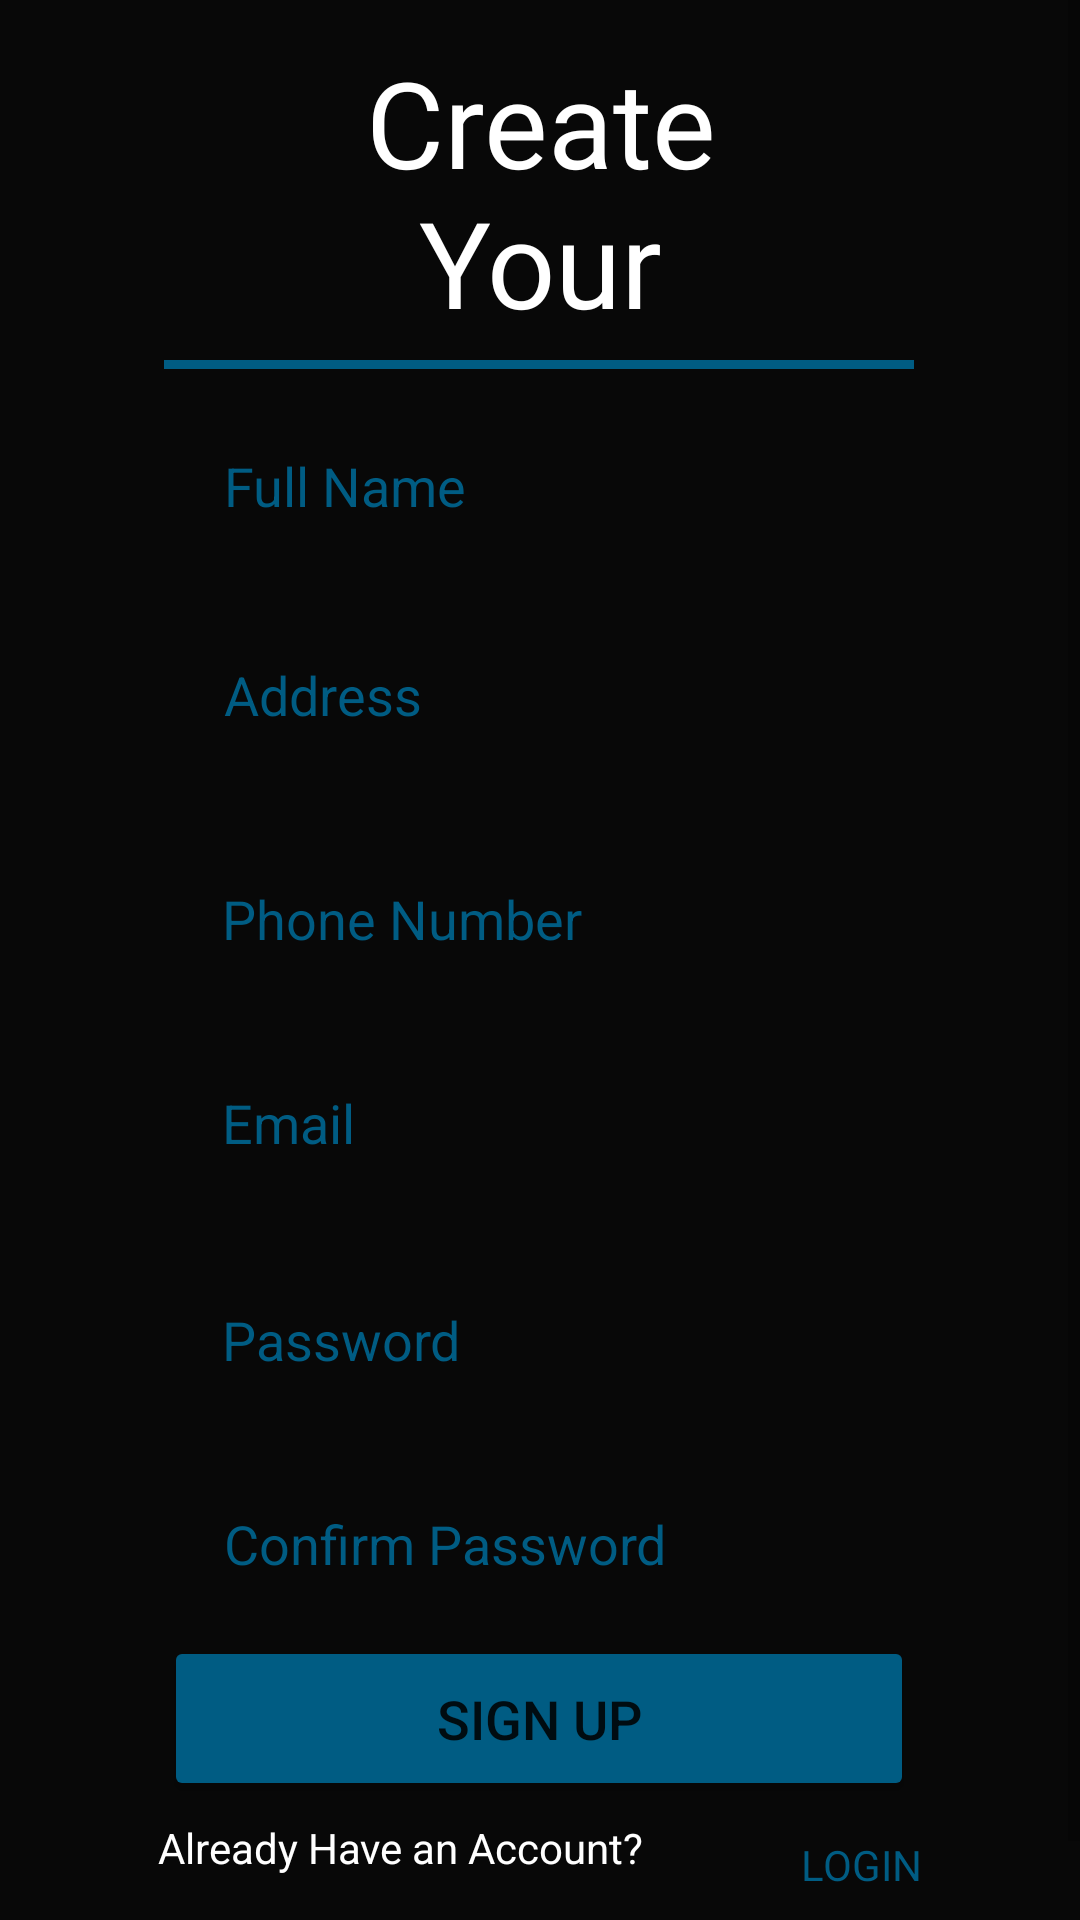

This screen was rendered from an Android layout file. Write that file and the resources it references.
<!-- AndroidManifest.xml: application theme Theme.EBazar -->
<!-- res/layout/register.xml -->
<?xml version="1.0" encoding="utf-8"?>
<ScrollView
    xmlns:android="http://schemas.android.com/apk/res/android"
    xmlns:app="http://schemas.android.com/apk/res-auto"
    xmlns:tools="http://schemas.android.com/tools"

    android:layout_width="match_parent"
    android:layout_height="match_parent"
    android:fillViewport="true">


<androidx.constraintlayout.widget.ConstraintLayout
    android:id="@+id/account_creation_view"
    android:layout_width="match_parent"
    android:layout_height="match_parent"
    android:background="@color/black"
    tools:ignore="ExtraText">


    <View
        android:id="@+id/view"
        android:layout_width="250dp"
        android:layout_height="3dp"
        android:background="@color/secondary"
        app:layout_constraintBottom_toBottomOf="parent"
        app:layout_constraintEnd_toEndOf="parent"
        app:layout_constraintHorizontal_bias="0.496"
        app:layout_constraintStart_toStartOf="parent"
        app:layout_constraintTop_toBottomOf="@+id/account_create_text"
        app:layout_constraintVertical_bias="0.0" />

    <TextView
        android:id="@+id/account_create_text"
        android:layout_width="205dp"
        android:layout_height="106dp"
        android:fontFamily="@font/roboto_condensed_bold"
        android:text="@string/create_your_account"
        android:textAlignment="center"
        android:textColor="@color/white"
        android:textSize="40sp"
        app:layout_constraintBottom_toBottomOf="parent"
        app:layout_constraintEnd_toEndOf="parent"
        app:layout_constraintStart_toStartOf="parent"
        app:layout_constraintTop_toTopOf="parent"
        app:layout_constraintVertical_bias="0.025" />

    <EditText
        android:id="@+id/full_name"
        android:layout_width="250dp"
        android:layout_height="50dp"
        android:background="@drawable/login_form"
        android:ems="10"
        android:hint="@string/full_name"
        android:inputType="text"
        android:paddingStart="20dp"
        android:textColor="@color/secondary"
        android:textColorHint="@color/secondary"
        app:layout_constraintBottom_toBottomOf="parent"
        app:layout_constraintEnd_toEndOf="parent"
        app:layout_constraintHorizontal_bias="0.496"
        app:layout_constraintStart_toStartOf="parent"
        app:layout_constraintTop_toBottomOf="@+id/view"
        app:layout_constraintVertical_bias="0.028" />

    <EditText
        android:id="@+id/address"
        android:layout_width="250dp"
        android:layout_height="50dp"
        android:background="@drawable/login_form"
        android:ems="10"
        android:hint="@string/address"
        android:inputType="text"
        android:paddingStart="20sp"
        android:textColor="@color/secondary"
        android:textColorHint="@color/secondary"
        app:layout_constraintBottom_toBottomOf="parent"
        app:layout_constraintEnd_toEndOf="parent"
        app:layout_constraintHorizontal_bias="0.496"
        app:layout_constraintStart_toStartOf="parent"
        app:layout_constraintTop_toBottomOf="@+id/full_name"
        app:layout_constraintVertical_bias="0.046" />

    <EditText
        android:id="@+id/phone_number"
        android:layout_width="250dp"
        android:layout_height="50dp"
        android:background="@drawable/login_form"
        android:ems="10"
        android:hint="@string/phone_number_string"
        android:inputType="phone"
        android:paddingStart="20sp"
        android:textColor="@color/secondary"
        android:textColorHint="@color/secondary"
        app:layout_constraintBottom_toBottomOf="parent"
        app:layout_constraintEnd_toEndOf="parent"
        app:layout_constraintHorizontal_bias="0.49"
        app:layout_constraintStart_toStartOf="parent"
        app:layout_constraintTop_toBottomOf="@+id/address"
        app:layout_constraintVertical_bias="0.068" />

    <EditText
        android:id="@+id/email"
        android:layout_width="250dp"
        android:layout_height="50dp"
        android:layout_marginTop="18dp"
        android:layout_marginBottom="268dp"
        android:background="@drawable/login_form"
        android:ems="10"
        android:hint="@string/email"
        android:inputType="textEmailAddress"
        android:paddingStart="20sp"
        android:textColor="@color/secondary"
        android:textColorHint="@color/secondary"
        app:layout_constraintBottom_toBottomOf="parent"
        app:layout_constraintEnd_toEndOf="parent"
        app:layout_constraintHorizontal_bias="0.49"
        app:layout_constraintStart_toStartOf="parent"
        app:layout_constraintTop_toBottomOf="@+id/phone_number"
        app:layout_constraintVertical_bias="0.416" />

    <EditText
        android:id="@+id/password"
        android:layout_width="250dp"
        android:layout_height="50dp"
        android:background="@drawable/login_form"
        android:ems="10"
        android:hint="@string/password_string"
        android:inputType="textPassword"
        android:paddingStart="20sp"
        android:textColor="@color/secondary"
        android:textColorHint="@color/secondary"
        app:layout_constraintBottom_toBottomOf="parent"
        app:layout_constraintEnd_toEndOf="parent"
        app:layout_constraintHorizontal_bias="0.49"
        app:layout_constraintStart_toStartOf="parent"
        app:layout_constraintTop_toBottomOf="@+id/email"
        app:layout_constraintVertical_bias="0.103" />

    <EditText
        android:id="@+id/confirm_password"
        android:layout_width="250dp"
        android:layout_height="50dp"
        android:background="@drawable/login_form"
        android:ems="10"
        android:hint="@string/confirm_password"
        android:inputType="textPassword"
        android:paddingStart="20sp"
        android:textColor="@color/secondary"
        android:textColorHint="@color/secondary"
        app:layout_constraintBottom_toBottomOf="parent"
        app:layout_constraintEnd_toEndOf="parent"
        app:layout_constraintHorizontal_bias="0.496"
        app:layout_constraintStart_toStartOf="parent"
        app:layout_constraintTop_toBottomOf="@+id/password"
        app:layout_constraintVertical_bias="0.123" />

    <Button
        android:id="@+id/sign_up_btn"
        android:layout_width="250dp"
        android:layout_height="55dp"
        android:backgroundTint="@color/secondary"
        android:text="@string/sign_up"
        android:textSize="18sp"
        app:layout_constraintBottom_toTopOf="@+id/have_account_text"
        app:layout_constraintEnd_toEndOf="parent"
        app:layout_constraintHorizontal_bias="0.496"
        app:layout_constraintStart_toStartOf="parent"
        app:layout_constraintTop_toBottomOf="@+id/confirm_password"
        app:layout_constraintVertical_bias="0.216" />

    <TextView
        android:id="@+id/have_account_text"
        android:layout_width="wrap_content"
        android:layout_height="wrap_content"
        android:layout_marginBottom="36dp"
        android:text="@string/already_have_an_account__string"
        android:textColor="@color/white"
        app:layout_constraintBottom_toBottomOf="parent"
        app:layout_constraintEnd_toEndOf="parent"
        app:layout_constraintEnd_toStartOf="@+id/login_link"
        app:layout_constraintHorizontal_bias="0.5"
        app:layout_constraintStart_toStartOf="parent"
        app:layout_constraintTop_toBottomOf="@+id/sign_up_btn"
        app:layout_constraintVertical_bias="1.0" />

    <TextView
        android:id="@+id/login_link"
        android:layout_width="wrap_content"
        android:layout_height="wrap_content"
        android:text="@string/login_string"
        android:textColor="@color/secondary"
        app:layout_constraintBottom_toBottomOf="parent"
        app:layout_constraintEnd_toEndOf="parent"
        app:layout_constraintHorizontal_bias="0.5"
        app:layout_constraintStart_toEndOf="@+id/have_account_text"
        app:layout_constraintTop_toBottomOf="@+id/sign_up_btn"
        app:layout_constraintVertical_bias="0.242" />

</androidx.constraintlayout.widget.ConstraintLayout>
</ScrollView>
<!-- resources referenced by this layout -->
<resources>
  <color name="black">#080808</color>
  <color name="secondary">#005C83</color>
  <color name="white">#FFFFFF</color>
  <string name="address">Address</string>
  <string name="already_have_an_account__string">Already Have an Account?</string>
  <string name="confirm_password">Confirm Password</string>
  <string name="create_your_account">Create Your Account</string>
  <string name="email">Email</string>
  <string name="full_name">Full Name</string>
  <string name="login_string">LOGIN</string>
  <string name="password_string">Password</string>
  <string name="phone_number_string">Phone Number</string>
  <string name="sign_up">Sign Up</string>
  <style name="Theme.EBazar" parent="Theme.MaterialComponents.DayNight.NoActionBar">
          
          <item name="colorPrimary">@color/black</item>
          <item name="colorPrimaryVariant">@color/purple_700</item>
          <item name="colorOnPrimary">@color/white</item>
          
          <item name="colorSecondary">@color/teal_200</item>
          <item name="colorSecondaryVariant">@color/teal_700</item>
          <item name="colorOnSecondary">@color/secondary</item>
          
          <item name="android:statusBarColor">@color/colorPrimary</item>
          
      </style>
  <color name="purple_700">#FF3700B3</color>
  <color name="teal_200">#FF03DAC5</color>
  <color name="teal_700">#FF018786</color>
  <color name="colorPrimary">#080808</color>
</resources>
